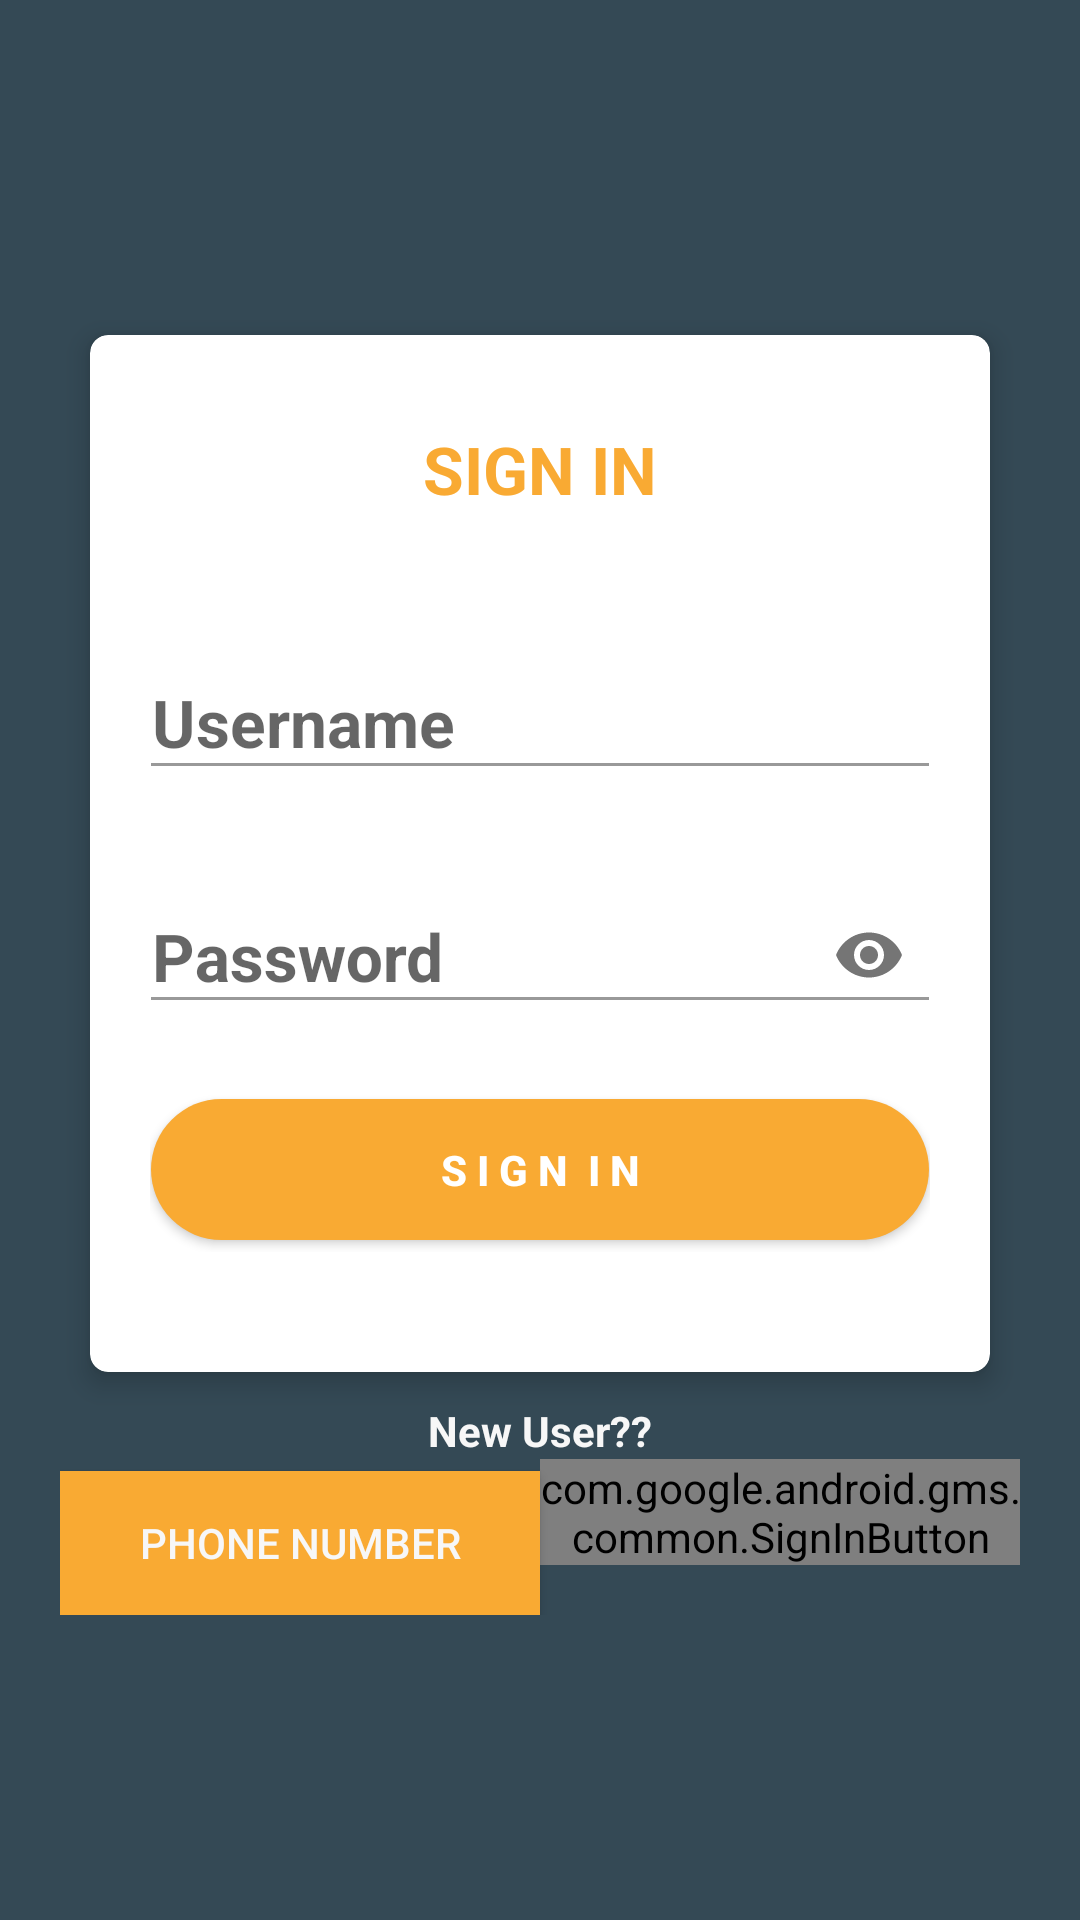

Layout XML and referenced resources for this Android screen:
<!-- AndroidManifest.xml: application theme AppTheme -->
<!-- res/layout/activity_login.xml -->
<?xml version="1.0" encoding="utf-8"?>
<RelativeLayout xmlns:android="http://schemas.android.com/apk/res/android"
    xmlns:app="http://schemas.android.com/apk/res-auto"
    android:layout_width="match_parent"
    android:layout_height="match_parent"
    android:background="@color/colorPrimary"
    android:gravity="center">

    <LinearLayout
        android:layout_width="match_parent"
        android:layout_height="wrap_content"
        android:orientation="vertical"
        android:padding="@dimen/spacing_mlarge">

        <androidx.cardview.widget.CardView
            android:layout_width="match_parent"
            android:layout_height="wrap_content"
            android:layout_margin="@dimen/spacing_middle"
            android:visibility="visible"
            app:cardCornerRadius="6dp"
            app:cardElevation="5dp">

            <LinearLayout
                android:layout_width="match_parent"
                android:layout_height="wrap_content"
                android:layout_marginBottom="20dp"
                android:orientation="vertical"
                android:padding="@dimen/spacing_mlarge">

                <TextView
                    android:layout_width="wrap_content"
                    android:layout_height="wrap_content"
                    android:layout_gravity="center_horizontal"
                    android:layout_marginTop="@dimen/spacing_middle"
                    android:layout_marginBottom="@dimen/spacing_xlarge"
                    android:text="SIGN IN"
                    android:textAppearance="@style/Base.TextAppearance.AppCompat.Large"
                    android:textColor="@color/colorSecondaryight"
                    android:textStyle="bold" />

                <com.google.android.material.textfield.TextInputLayout
                    android:layout_width="match_parent"
                    android:layout_height="wrap_content"
                    app:endIconMode="clear_text">

                    <com.google.android.material.textfield.TextInputEditText
                        android:id="@+id/login_edt_username"
                        android:layout_width="match_parent"
                        android:layout_height="wrap_content"
                        android:layout_marginLeft="-4dp"
                        android:layout_marginRight="-4dp"
                        android:hint="@string/username"
                        android:inputType="text"
                        android:maxLength="50"
                        android:maxLines="1"
                        android:singleLine="true"
                        android:textAppearance="@style/Base.TextAppearance.AppCompat.Large"
                        android:textColor="@color/colorPrimary"
                        android:textStyle="bold"
                        android:theme="@style/EditText.Grey" />
                </com.google.android.material.textfield.TextInputLayout>

                <View
                    android:layout_width="0dp"
                    android:layout_height="@dimen/spacing_mlarge" />

                <com.google.android.material.textfield.TextInputLayout
                    android:layout_width="match_parent"
                    android:layout_height="wrap_content"
                    app:endIconMode="password_toggle">

                    <com.google.android.material.textfield.TextInputEditText
                        android:id="@+id/login_edt_password"
                        android:layout_width="match_parent"
                        android:layout_height="wrap_content"
                        android:layout_marginLeft="-4dp"
                        android:layout_marginRight="-4dp"
                        android:hint="@string/password"
                        android:inputType="textPassword"
                        android:maxLength="15"
                        android:maxLines="1"
                        android:singleLine="true"
                        android:textAppearance="@style/Base.TextAppearance.AppCompat.Large"
                        android:textColor="@color/colorPrimary"
                        android:textStyle="bold"
                        android:theme="@style/EditText.Grey" />
                </com.google.android.material.textfield.TextInputLayout>

                <View
                    android:layout_width="0dp"
                    android:layout_height="@dimen/spacing_mlarge" />

                <Button
                    android:id="@+id/login_btn_sign_in"
                    android:layout_width="match_parent"
                    android:layout_height="55dp"
                    android:layout_marginLeft="-4dp"
                    android:layout_marginRight="-4dp"
                    android:background="@drawable/btn_rounded_primary"
                    android:text="S I G N  I N"
                    android:textAllCaps="false"
                    android:textColor="@android:color/white"
                    android:textStyle="bold" />

            </LinearLayout>

        </androidx.cardview.widget.CardView>

        <TextView
            android:layout_width="match_parent"
            android:layout_height="wrap_content"
            android:gravity="center"
            android:text="New User??"
            android:textColor="@color/grey_3"
            android:textStyle="bold" />

        <LinearLayout
            android:layout_width="match_parent"
            android:layout_height="wrap_content"
            android:orientation="horizontal">

            <Button
                android:id="@+id/login_btn_number"
                android:layout_width="match_parent"
                android:layout_height="wrap_content"
                android:layout_marginTop="4dp"
                android:layout_weight="1"
                android:background="@color/colorSecondaryight"
                android:text="@string/continue_with_phone_number"
                android:textColor="@color/grey_3" />

            <com.google.android.gms.common.SignInButton
                android:id="@+id/sign_in_button"
                android:layout_width="match_parent"
                android:layout_height="wrap_content"
                android:layout_weight="1" />
        </LinearLayout>
    </LinearLayout>
</RelativeLayout>
<!-- resources referenced by this layout -->
<resources>
  <color name="colorPrimary">#344955</color>
  <color name="colorSecondaryight">#F9AA33</color>
  <color name="grey_3">#f7f7f7</color>
  <dimen name="spacing_middle">10dp</dimen>
  <dimen name="spacing_mlarge">20dp</dimen>
  <dimen name="spacing_xlarge">35dp</dimen>
  <!-- drawable btn_rounded_primary: vector/xml drawable (drawable, 2256 chars, omitted) -->
  <string name="continue_with_phone_number">Phone Number</string>
  <string name="password">Password</string>
  <string name="username">Username</string>
  <style name="EditText.Grey" parent="@style/AppTheme">
          <item name="colorControlActivated">@color/grey_60</item>
          <item name="colorControlHighlight">@color/grey_60</item>
          <item name="colorControlNormal">@color/grey_40</item>
      </style>
  <style name="AppTheme" parent="Theme.AppCompat.Light.DarkActionBar">
          
          <item name="colorPrimary">@color/colorPrimary</item>
          <item name="colorPrimaryDark">@color/colorPrimaryDark</item>
          <item name="colorAccent">@color/colorPrimary</item>
          <item name="android:windowDisablePreview">true</item>
      </style>
  <color name="grey_60">#666666</color>
  <color name="grey_40">#999999</color>
  <color name="colorPrimaryDark">#232F34</color>
</resources>
